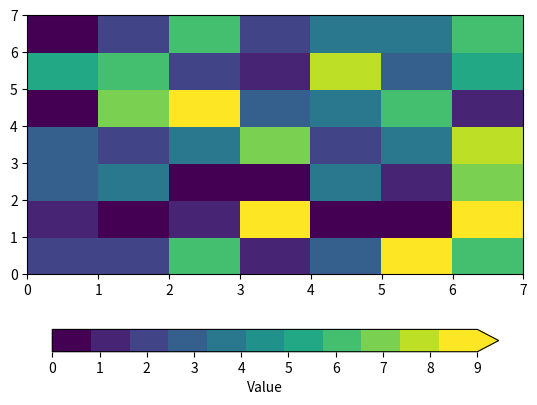

Python code for this plot:
import numpy as np
from matplotlib import pyplot as plt
from mpl_toolkits.axes_grid1.inset_locator import inset_axes

np.random.seed(123)
vals = np.random.randint(10, size=(7, 7))
# fig, ax = plt.subplots(figsize=(4, 4))
# gr = ax.pcolor(vals) #  cmap=plt.get_cmap('viridis', 11)
# axins = inset_axes(ax, width='7%', height='30%', loc='lower left',
# bbox_to_anchor=(1.01, 0., 1, 1), bbox_transform=ax.transAxes, borderpad=0)
# plt.colorbar(gr, ticks=[0, 5, 10], cax=axins, label='Value')

plt.pcolor(vals, cmap=plt.get_cmap('viridis', 11))
plt.colorbar(orientation='horizontal', shrink=0.9, extend='max', label='Value')
plt.show()